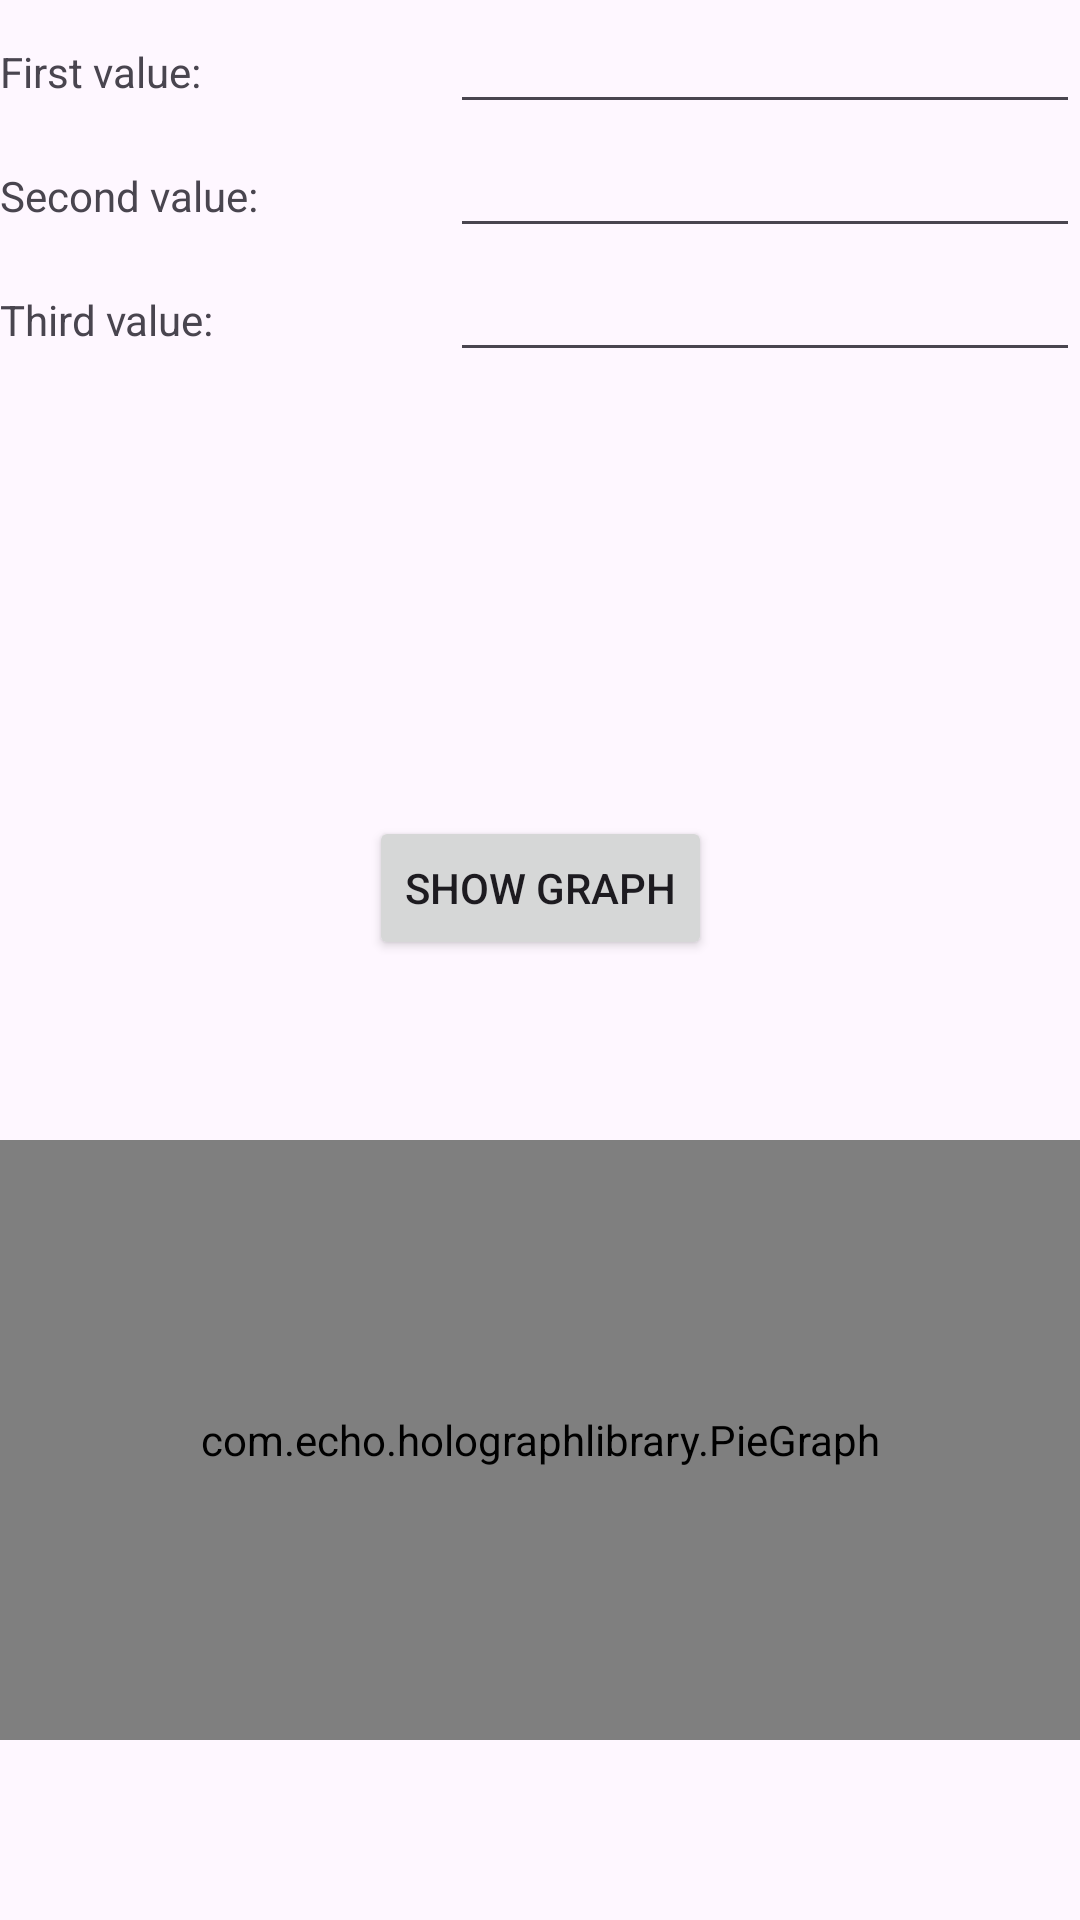

Reconstruct the res/layout file that produces this screen, plus the resources it refers to.
<!-- AndroidManifest.xml: application theme Theme.CAMView_example -->
<!-- res/layout/activity_pie_graph.xml -->
<?xml version="1.0" encoding="utf-8"?>
<androidx.constraintlayout.widget.ConstraintLayout xmlns:android="http://schemas.android.com/apk/res/android"
    xmlns:app="http://schemas.android.com/apk/res-auto"
    xmlns:tools="http://schemas.android.com/tools"
    android:layout_width="match_parent"
    android:layout_height="match_parent"
    tools:context=".PieGraphActivity">

    <com.echo.holographlibrary.PieGraph
        android:id="@+id/graph"
        android:layout_width="match_parent"
        android:layout_height="200dp"
        app:layout_constraintBottom_toBottomOf="parent"
        app:layout_constraintEnd_toEndOf="parent"
        app:layout_constraintStart_toStartOf="parent"
        app:layout_constraintTop_toTopOf="@+id/guideline3" />

    <TextView
        android:id="@+id/textViewValue1"
        android:layout_width="wrap_content"
        android:layout_height="wrap_content"
        android:text="First value:"
        app:layout_constraintBaseline_toBaselineOf="@+id/editTextValue1"
        app:layout_constraintStart_toStartOf="parent"
        app:layout_constraintTop_toTopOf="parent" />

    <TextView
        android:id="@+id/textViewValue2"
        android:layout_width="wrap_content"
        android:layout_height="wrap_content"
        android:text="Second value:"
        app:layout_constraintBaseline_toBaselineOf="@+id/editTextValue2"
        app:layout_constraintStart_toStartOf="parent"
        tools:layout_editor_absoluteY="191dp" />

    <EditText
        android:id="@+id/editTextValue1"
        android:layout_width="wrap_content"
        android:layout_height="wrap_content"
        android:ems="10"
        android:inputType="numberDecimal"
        app:layout_constraintEnd_toEndOf="parent"
        app:layout_constraintTop_toTopOf="parent" />

    <EditText
        android:id="@+id/editTextValue2"
        android:layout_width="wrap_content"
        android:layout_height="wrap_content"
        android:ems="10"
        app:layout_constraintEnd_toEndOf="parent"
        android:inputType="numberDecimal"
        app:layout_constraintTop_toBottomOf="@+id/editTextValue1" />

    <TextView
        android:id="@+id/textViewValue3"
        android:layout_width="wrap_content"
        android:layout_height="wrap_content"
        android:text="Third value:"
        app:layout_constraintBaseline_toBaselineOf="@+id/editTextValue3"
        app:layout_constraintStart_toStartOf="parent"
        tools:layout_editor_absoluteY="54dp" />

    <EditText
        android:id="@+id/editTextValue3"
        android:layout_width="wrap_content"
        android:layout_height="wrap_content"
        android:ems="10"
        android:inputType="numberDecimal"
        app:layout_constraintEnd_toEndOf="parent"
        app:layout_constraintTop_toBottomOf="@+id/editTextValue2"/>

    <Button
        android:id="@+id/button5"
        android:layout_width="wrap_content"
        android:layout_height="wrap_content"
        android:onClick="graph"
        android:text="Show graph"
        app:layout_constraintBottom_toTopOf="@+id/guideline3"
        app:layout_constraintEnd_toEndOf="parent"
        app:layout_constraintStart_toStartOf="parent" />

    <androidx.constraintlayout.widget.Guideline
        android:id="@+id/guideline3"
        android:layout_width="wrap_content"
        android:layout_height="wrap_content"
        android:orientation="horizontal"
        app:layout_constraintGuide_percent="0.5" />

</androidx.constraintlayout.widget.ConstraintLayout>
<!-- resources referenced by this layout -->
<resources>
  <style name="Theme.CAMView_example" parent="Base.Theme.CAMView_example" />
  <style name="Base.Theme.CAMView_example" parent="Theme.Material3.DayNight.NoActionBar">
          
          
      </style>
</resources>
